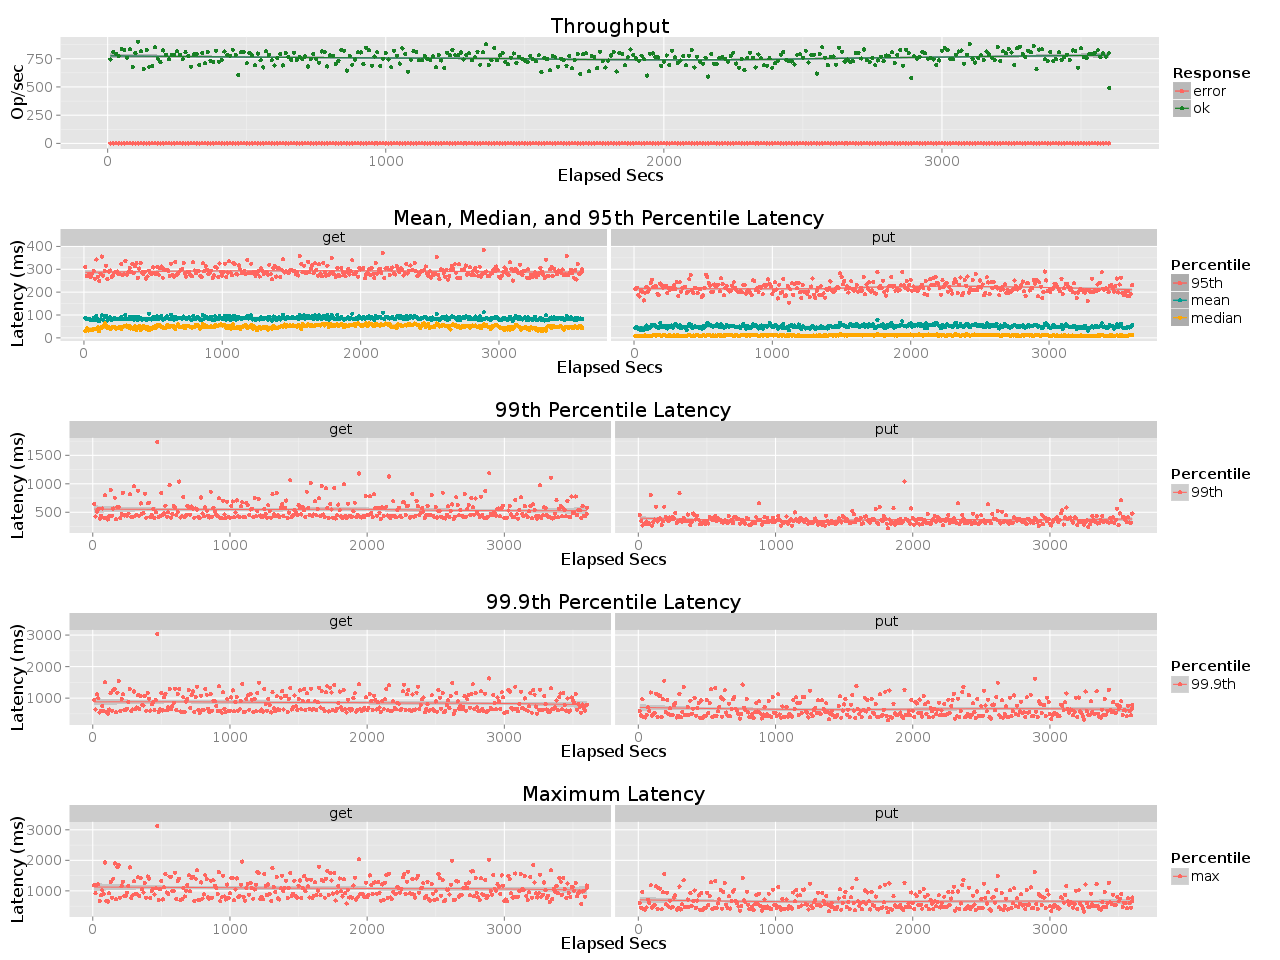

The data file committed next to this chart (first rows):
elapsed, window, total, successful, failed
10, 10, 7438, 7438, 0
20, 10, 8105, 8105, 0
30, 10, 7952, 7952, 0
40, 9.999, 7725, 7725, 0
50, 10, 8360, 8360, 0
60, 10, 8279, 8279, 0
70, 10, 7598, 7598, 0
80, 10, 8322, 8322, 0
90, 10, 6761, 6761, 0
100, 9.999, 7987, 7987, 0
110, 10, 9008, 9008, 0
120, 10, 8150, 8150, 0
130, 9.999, 6585, 6585, 0
140, 10, 8279, 8279, 0
150, 9.998, 6797, 6797, 0
160, 10, 6850, 6850, 0
170, 9.999, 8524, 8524, 0
180, 10, 7499, 7499, 0
190, 10, 7205, 7205, 0
200, 10, 8227, 8227, 0
210, 9.999, 7852, 7852, 0
220, 10, 7446, 7446, 0
230, 9.999, 7859, 7859, 0
240, 10, 7817, 7817, 0
250, 10, 8148, 8148, 0
260, 9.998, 7866, 7866, 0
270, 10, 7452, 7452, 0
280, 9.999, 8067, 8067, 0
290, 10, 7736, 7736, 0
300, 10, 6782, 6782, 0
310, 10, 7902, 7902, 0
320, 9.999, 7894, 7894, 0
330, 10, 6924, 6924, 0
340, 9.999, 8017, 8017, 0
350, 10, 7086, 7086, 0
360, 10, 8107, 8107, 0
370, 10, 7323, 7323, 0
380, 10, 7199, 7199, 0
390, 10, 8201, 8201, 0
400, 9.999, 7225, 7225, 0
410, 10, 7374, 7374, 0
420, 10, 8132, 8132, 0
430, 10, 7821, 7821, 0
440, 10, 7746, 7746, 0
450, 10, 8292, 8292, 0
460, 10, 7832, 7832, 0
470, 9.999, 6038, 6038, 0
480, 10, 8069, 8069, 0
490, 9.999, 8087, 8087, 0
500, 10, 7094, 7094, 0
510, 10, 8008, 8008, 0
520, 10, 7794, 7794, 0
530, 10, 6905, 6905, 0
540, 10, 7957, 7957, 0
550, 10, 7354, 7354, 0
560, 9.999, 6727, 6727, 0
570, 10, 8168, 8168, 0
580, 9.999, 7833, 7833, 0
590, 10, 7364, 7364, 0
600, 10, 6894, 6894, 0
... 301 more rows
